51-way image classification set "split" from GitHub (AntoineMLD/engravedetect-final); label vocabulary: arc, balance, carré, cercle, cintre, coupe, coureur, csl, double triangle, e with double accent, e coeur, e courbe, e courbebasse, e oeil, e soleil, eas, epsilon e, figma, fleche, hexagon, isi, losange, diamond triangle square circle, lune, m symbol, washing machine, manette, n encoche, neo, neutron, music note, o courbebasse, oeil a, oeilprofil, omega, ordi, pont, road, s carre, s cercle, s losange, sigma, soleil, tortue, triangle, triangle square, triangle square circle, vcercle, wifi, wifi rectangle, étoile.

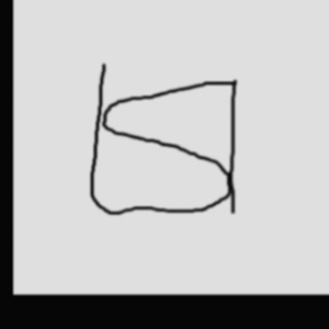
Label: isi

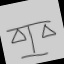
Label: balance

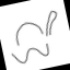
Label: tortue

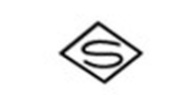
Label: s losange

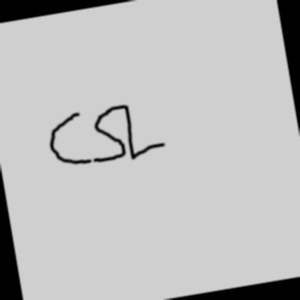
Label: csl

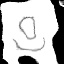
Label: o courbebasse
